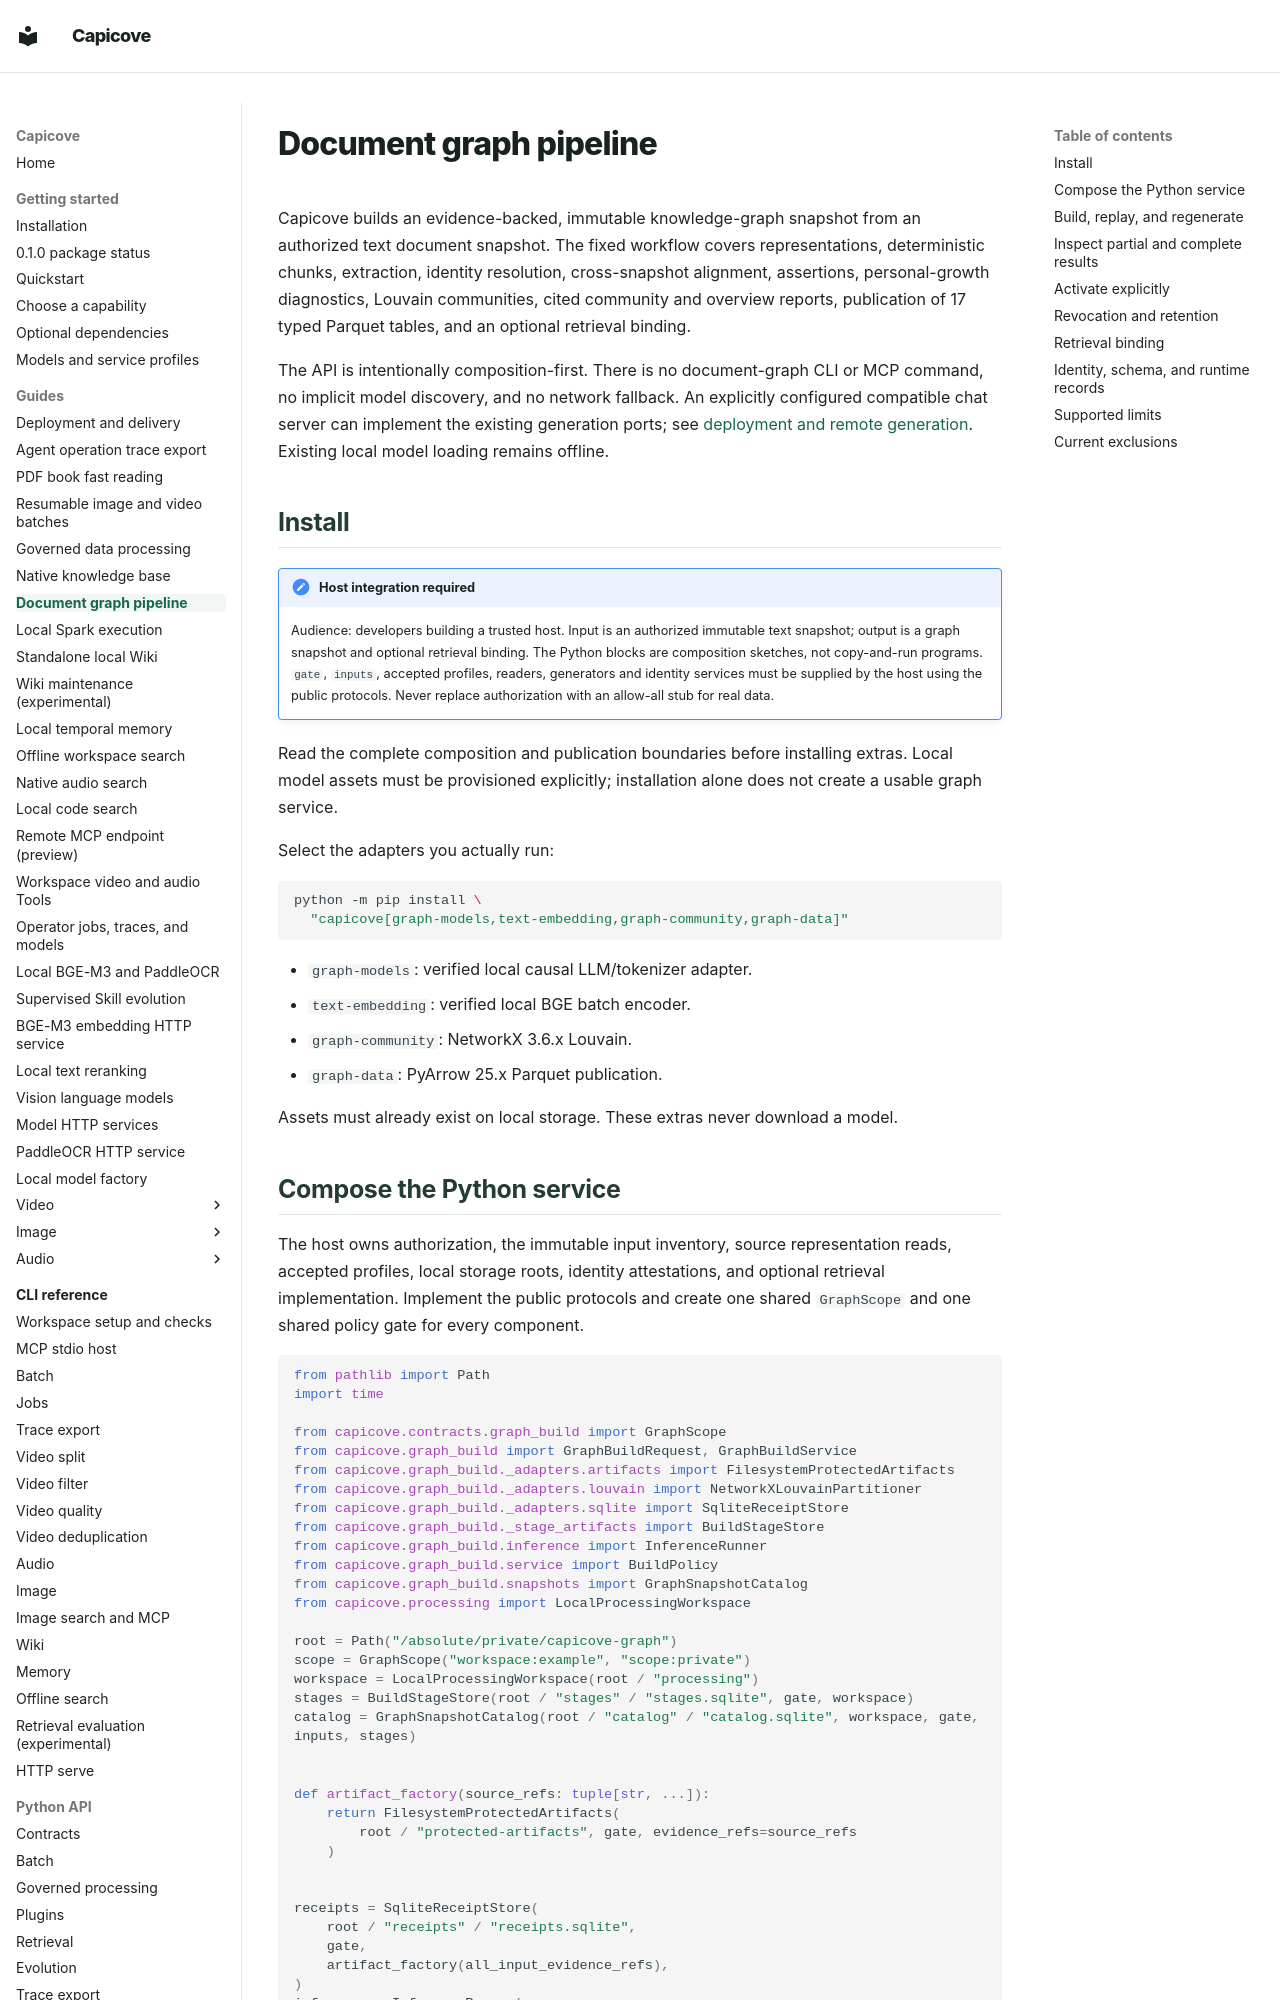

repository: happyBayes/capicove · page: guides/document-graph-pipeline/index.html · generator: mkdocs

# Document graph pipeline

Capicove builds an evidence-backed, immutable knowledge-graph snapshot from an
authorized text document snapshot. The fixed workflow covers representations,
deterministic chunks, extraction, identity resolution, cross-snapshot alignment,
assertions, personal-growth diagnostics, Louvain communities, cited community and
overview reports, publication of 17 typed Parquet tables, and an optional retrieval
binding.

The API is intentionally composition-first. There is no document-graph CLI or MCP
command, no implicit model discovery, and no network fallback. An explicitly
configured compatible chat server can implement the existing generation ports;
see [deployment and remote generation](deployment.md). Existing local model
loading remains offline.

## Install

!!! note "Host integration required"

    Audience: developers building a trusted host. Input is an authorized immutable
    text snapshot; output is a graph snapshot and optional retrieval binding.
    The Python blocks are composition sketches, not copy-and-run programs.
    `gate`, `inputs`, accepted profiles, readers, generators and identity services
    must be supplied by the host using the public protocols. Never replace
    authorization with an allow-all stub for real data.

Read the complete composition and publication boundaries before installing extras.
Local model assets must be provisioned explicitly; installation alone does not
create a usable graph service.

Select the adapters you actually run:

```bash
python -m pip install \
  "capicove[graph-models,text-embedding,graph-community,graph-data]"
```

- `graph-models`: verified local causal LLM/tokenizer adapter.
- `text-embedding`: verified local BGE batch encoder.
- `graph-community`: NetworkX 3.6.x Louvain.
- `graph-data`: PyArrow 25.x Parquet publication.

Assets must already exist on local storage. These extras never download a model.
